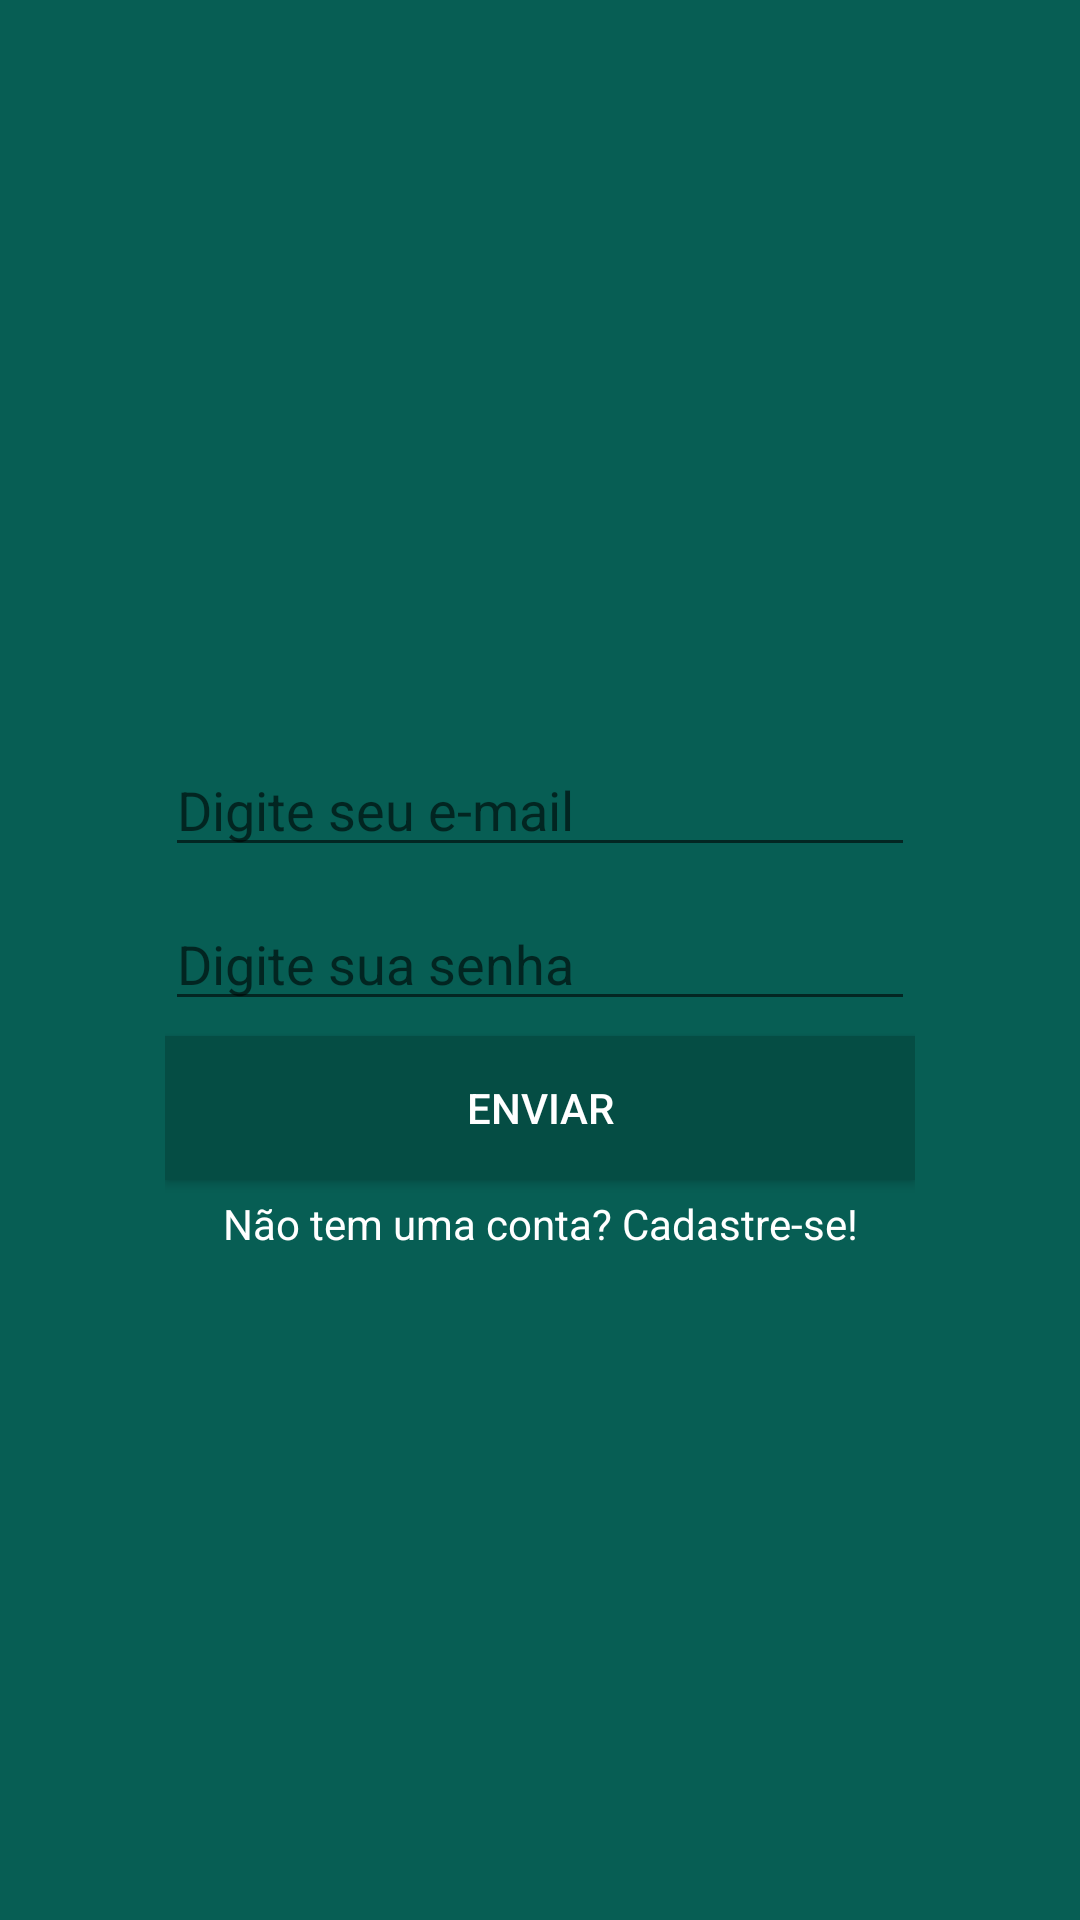

Write the Android layout XML for this screen, with the resource values it uses.
<!-- AndroidManifest.xml: application theme AppTheme -->
<!-- res/layout/activity_login.xml -->
<?xml version="1.0" encoding="utf-8"?>
<androidx.constraintlayout.widget.ConstraintLayout xmlns:android="http://schemas.android.com/apk/res/android"
    xmlns:app="http://schemas.android.com/apk/res-auto"
    xmlns:tools="http://schemas.android.com/tools"
    android:layout_width="match_parent"
    android:layout_height="match_parent"
    tools:context=".activity.LoginActivity"
    android:background="@color/colorPrimary">

    <androidx.constraintlayout.widget.ConstraintLayout
        app:layout_constraintTop_toTopOf="parent"
        app:layout_constraintBottom_toBottomOf="parent"
        app:layout_constraintLeft_toLeftOf="parent"
        app:layout_constraintRight_toRightOf="parent"
        android:layout_width="wrap_content"
        android:layout_height="wrap_content">

        <androidx.appcompat.widget.AppCompatImageView
            android:id="@+id/login_logo_iv"
            app:layout_constraintLeft_toLeftOf="parent"
            app:layout_constraintRight_toRightOf="parent"
            app:layout_constraintTop_toTopOf="parent"
            android:src="@mipmap/logo"
            android:layout_width="wrap_content"
            android:layout_height="wrap_content"/>

        <EditText
            android:id="@+id/login_user_et"
            app:layout_constraintLeft_toLeftOf="@id/login_logo_iv"
            app:layout_constraintRight_toRightOf="@id/login_logo_iv"
            app:layout_constraintTop_toBottomOf="@id/login_logo_iv"
            android:layout_marginTop="25dp"
            android:inputType="textEmailAddress"
            android:textColor="@color/colorAccent"
            android:layout_width="250dp"
            android:layout_height="wrap_content"
            android:hint="@string/type_user"/>

        <EditText
            android:id="@+id/login_password_et"
            app:layout_constraintLeft_toLeftOf="@id/login_logo_iv"
            app:layout_constraintRight_toRightOf="@id/login_logo_iv"
            app:layout_constraintTop_toBottomOf="@id/login_user_et"
            android:layout_marginTop="10dp"
            android:inputType="textPassword"
            android:textColor="@color/colorAccent"
            android:layout_width="250dp"
            android:layout_height="wrap_content"
            android:hint="@string/type_password"/>

        <Button
            android:id="@+id/login_send_btn"
            app:layout_constraintLeft_toLeftOf="@id/login_logo_iv"
            app:layout_constraintRight_toRightOf="@id/login_logo_iv"
            app:layout_constraintTop_toBottomOf="@id/login_password_et"
            android:layout_marginTop="5dp"
            android:background="@color/colorPrimaryDark"
            android:text="@string/send_btn_text"
            android:textColor="@color/white"
            android:layout_width="250dp"
            android:layout_height="wrap_content"/>

        <TextView
            android:id="@+id/login_create_account_tv"
            app:layout_constraintLeft_toLeftOf="@id/login_send_btn"
            app:layout_constraintRight_toRightOf="@id/login_send_btn"
            app:layout_constraintTop_toBottomOf="@id/login_send_btn"
            android:layout_margin="5dp"
            android:layout_width="wrap_content"
            android:layout_height="wrap_content"
            android:text="@string/no_account"
            android:textColor="@color/white"/>

    </androidx.constraintlayout.widget.ConstraintLayout>

</androidx.constraintlayout.widget.ConstraintLayout>
<!-- resources referenced by this layout -->
<resources>
  <color name="colorAccent">#25d366</color>
  <color name="colorPrimary">#075E54</color>
  <color name="colorPrimaryDark">#054d44</color>
  <color name="white">#fff</color>
  <string name="no_account">Não tem uma conta? Cadastre-se!</string>
  <string name="send_btn_text">Enviar</string>
  <string name="type_password">Digite sua senha</string>
  <string name="type_user">Digite seu e-mail</string>
  <style name="AppTheme" parent="Theme.AppCompat.Light.NoActionBar">
          
          <item name="colorPrimary">@color/colorPrimary</item>
          <item name="colorPrimaryDark">@color/colorPrimaryDark</item>
          <item name="colorAccent">@color/colorAccent</item>
      </style>
</resources>
